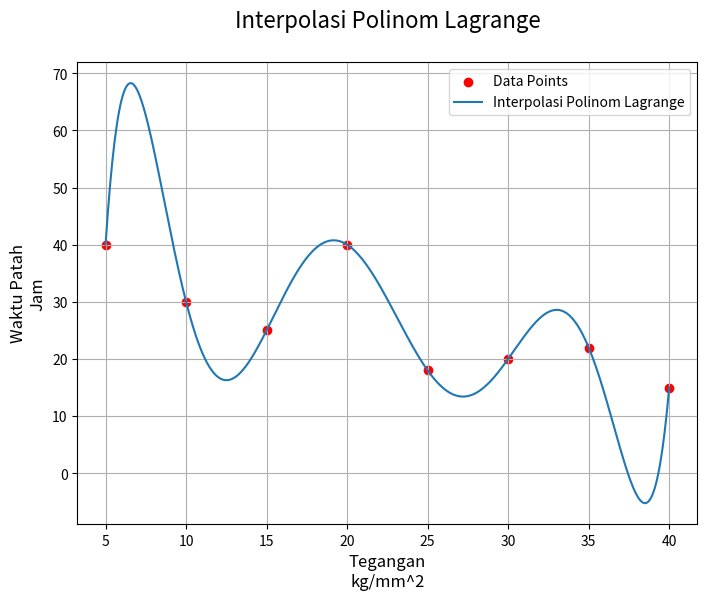

Here is the Python script that generated this plot:
import numpy as np
import matplotlib.pyplot as plt

# Diberikan titik-titik data
x = np.array([5, 10, 15, 20, 25, 30, 35, 40])
y = np.array([40, 30, 25, 40, 18, 20, 22, 15])

# Fungsi untuk menghitung polinomial dasar Lagrange
def lagrange_basis(x, i, xi):
    terms = [(xi - x[j]) / (x[i] - x[j]) for j in range(len(x)) if j != i]
    return np.prod(terms, axis=0)

# Fungsi untuk mengevaluasi polinomial Lagrange
def lagrange_polynomial(x, y, xi):
    n = len(x)
    result = 0
    for i in range(n):
        result += y[i] * lagrange_basis(x, i, xi)
    return result

# Menghasilkan titik-titik untuk plot polinomial
x_interp = np.linspace(min(x), max(x), 500)
y_interp = [lagrange_polynomial(x, y, xi) for xi in x_interp]

# Ukuran window
plt.figure(figsize=(8, 6))

# Plot titik-titik data yang diberikan
plt.scatter(x, y, color='red', label='Data Points')

# Plot polinomial interpolasi
plt.plot(x_interp, y_interp, label='Interpolasi Polinom Lagrange')

# Menambahkan judul dan label
plt.title('Interpolasi Polinom Lagrange\n', fontsize=16)
plt.xlabel("Tegangan\nkg/mm^2", fontsize=12)
plt.ylabel("Waktu Patah\nJam", fontsize=12)
plt.legend()
plt.grid(True)
plt.show()
